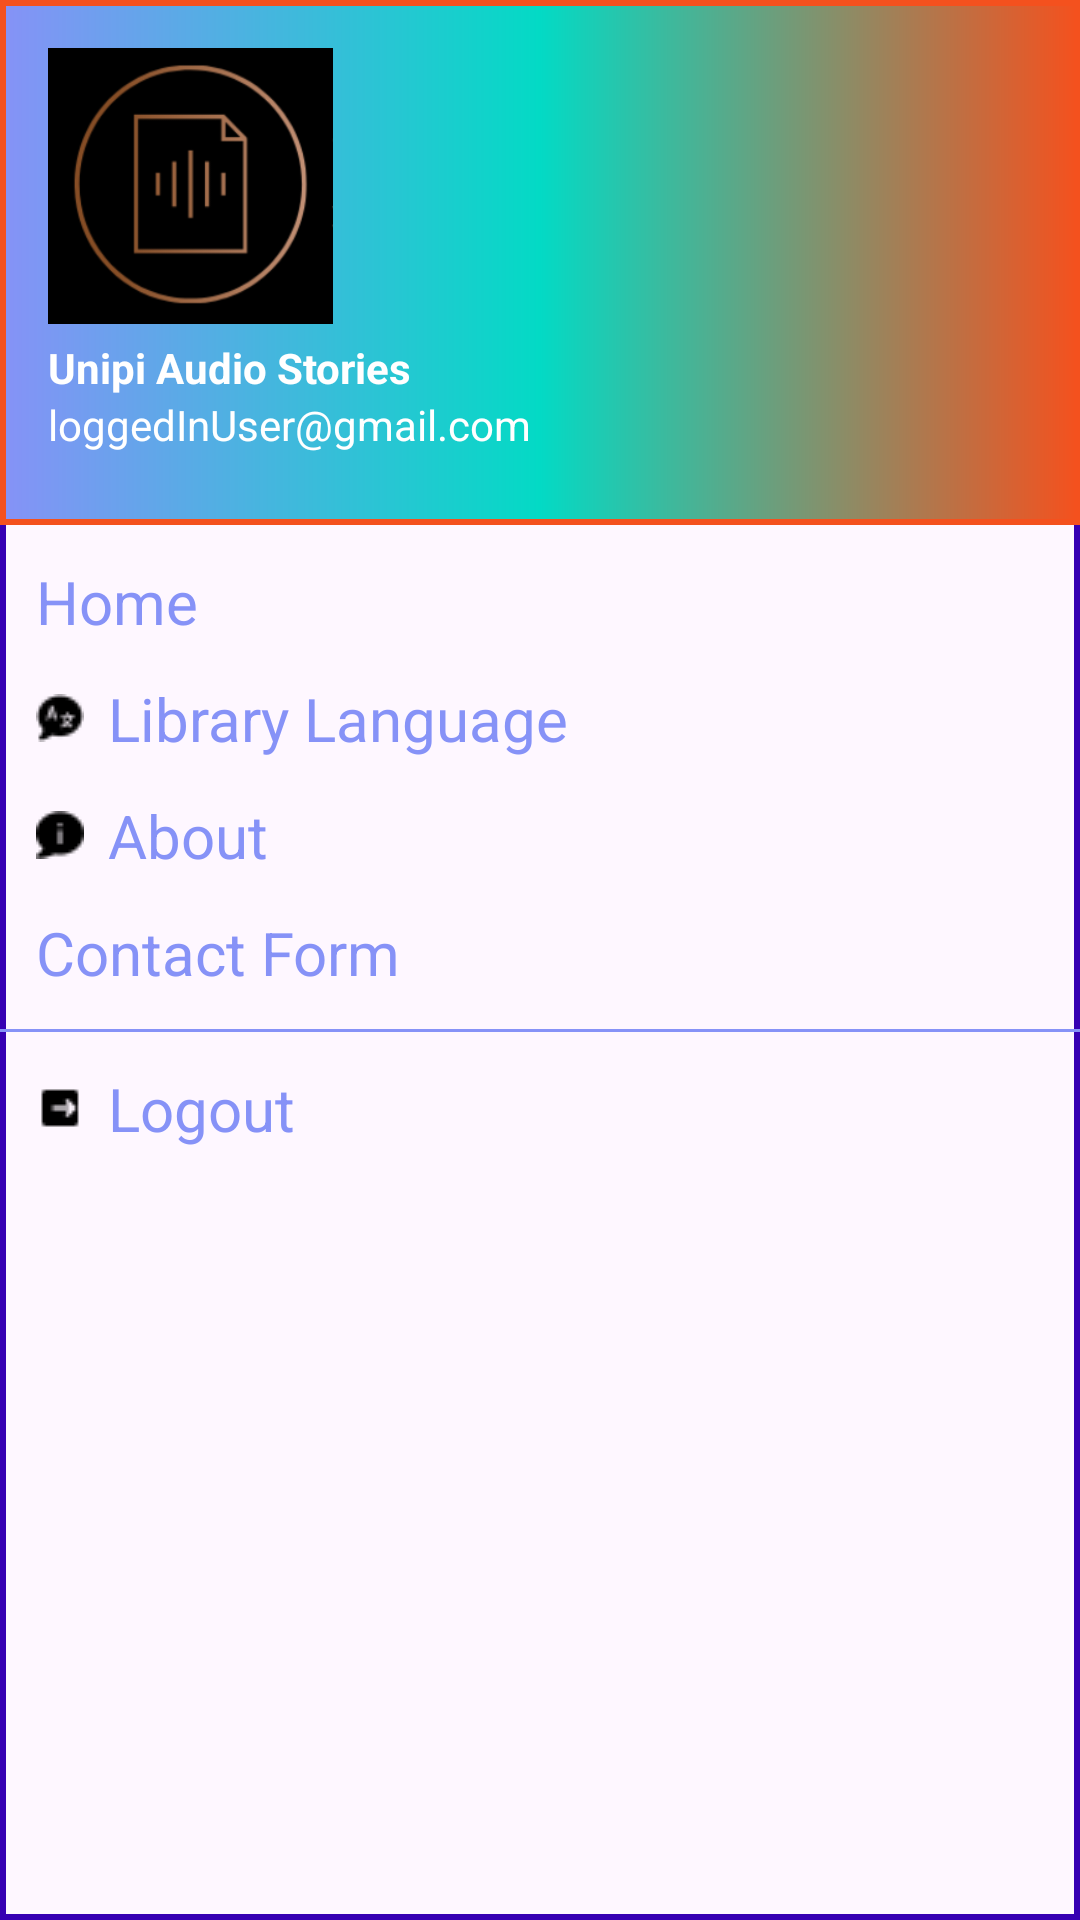

The Android layout XML behind this screen, and the referenced resources:
<!-- AndroidManifest.xml: application theme Theme.AudioStoriesProject -->
<!-- res/layout/nav_drawer.xml -->
<?xml version="1.0" encoding="utf-8"?>
<LinearLayout
    xmlns:android="http://schemas.android.com/apk/res/android"
    android:orientation="vertical"
    android:background="@drawable/drawer_border"
    android:layout_width="match_parent"
    android:layout_height="match_parent">

    <LinearLayout
        android:layout_width="match_parent"
        android:layout_height="175dp"
        android:orientation="vertical"
        android:layout_gravity="bottom"
        android:padding="16dp"
        android:background="@drawable/header_background">

        <ImageView
            android:layout_width="95dp"
            android:layout_height="92dp"
            android:scaleType="fitXY"

            android:src="@drawable/drawer_logo" />

        <TextView
            android:layout_width="wrap_content"
            android:layout_height="wrap_content"
            android:layout_marginTop="5dp"
            android:text="@string/unipi_audio_stories"
            android:textStyle="bold"
            android:textColor="@color/white"/>

        <TextView
            android:layout_width="wrap_content"
            android:layout_height="wrap_content"
            android:id = "@+id/user_info"
            android:text="@string/loggedinuser_gmail_com"
            android:textColor="@color/white"
            android:textSize="14sp"/>

    </LinearLayout>

    <LinearLayout
        android:layout_width="wrap_content"
        android:layout_height="wrap_content"
        android:id="@+id/home"
        android:layout_marginStart="12dp"
        android:layout_marginTop="12dp"
        android:orientation="horizontal">
    
        <TextView
            android:layout_width="wrap_content"
            android:layout_height="wrap_content"
            android:textColor="@color/lavender"
            android:text="@string/home"
            android:textSize="20sp"
            android:drawableLeft="@drawable/home_16"
            android:drawablePadding="8dp"/>
    
    </LinearLayout>

    <LinearLayout
        android:layout_width="wrap_content"
        android:layout_height="wrap_content"
        android:id="@+id/language"
        android:layout_marginStart="12dp"
        android:layout_marginTop="12dp"
        android:orientation="horizontal">

        <TextView
            android:layout_width="wrap_content"
            android:layout_height="wrap_content"
            android:textColor="@color/lavender"
            android:text="@string/library_language"
            android:textSize="20sp"
            android:drawableLeft="@drawable/language_16"
            android:drawablePadding="8dp"/>

    </LinearLayout>

    <LinearLayout
        android:layout_width="wrap_content"
        android:layout_height="wrap_content"
        android:id="@+id/about"
        android:layout_marginStart="12dp"
        android:layout_marginTop="12dp"
        android:orientation="horizontal">

        <TextView
            android:layout_width="wrap_content"
            android:layout_height="wrap_content"
            android:textColor="@color/lavender"
            android:text="@string/about"
            android:textSize="20sp"
            android:drawableLeft="@drawable/about_16"
            android:drawablePadding="8dp"/>

    </LinearLayout>

    <LinearLayout
        android:layout_width="wrap_content"
        android:layout_height="wrap_content"
        android:id="@+id/contact"
        android:layout_marginStart="12dp"
        android:layout_marginTop="12dp"
        android:orientation="horizontal">

        <TextView
            android:layout_width="wrap_content"
            android:layout_height="wrap_content"
            android:textColor="@color/lavender"
            android:text="@string/contact_form"
            android:textSize="20sp"
            android:drawableLeft="@drawable/contact_16"
            android:drawablePadding="8dp"/>

    </LinearLayout>

    <View
        android:layout_width="match_parent"
        android:layout_height="1dp"
        android:layout_marginTop="12dp"
        android:background="@color/lavender"/>

    <LinearLayout
        android:layout_width="wrap_content"
        android:layout_height="wrap_content"
        android:id="@+id/login_logout"
        android:layout_marginStart="12dp"
        android:layout_marginTop="12dp"
        android:orientation="horizontal">

        <TextView
            android:layout_width="wrap_content"
            android:layout_height="wrap_content"
            android:textColor="@color/lavender"
            android:id="@+id/login_logout_text"
            android:text="@string/logout"
            android:textSize="20sp"
            android:drawableLeft="@drawable/logout_16"
            android:drawablePadding="8dp"/>

    </LinearLayout>



</LinearLayout>
<!-- resources referenced by this layout -->
<resources>
  <color name="lavender">#8692f7</color>
  <color name="white">#FFFFFFFF</color>
  <!-- drawable about_16: png bitmap (drawable, 297 bytes) -->
  <!-- drawable drawer_border (drawable) -->
  <?xml version="1.0" encoding="utf-8"?>
  <shape xmlns:android="http://schemas.android.com/apk/res/android"
      android:shape="rectangle">
  
      <stroke
          android:width="2dp"
          android:color="@color/purple_700"/>
  
  </shape>
  <!-- drawable drawer_logo: png bitmap (drawable, 16967 bytes) -->
  <!-- drawable header_background (drawable) -->
  <?xml version="1.0" encoding="utf-8"?>
  <shape xmlns:android="http://schemas.android.com/apk/res/android"
      android:shape="rectangle">
  
      <gradient
          android:startColor="@color/lavender"
          android:centerColor="@color/teal_200"
          android:endColor="@color/orange"/>
  
      <stroke
          android:width="2dp"
          android:color="@color/orange"/>
  </shape>
  <!-- drawable language_16: png bitmap (drawable, 365 bytes) -->
  <!-- drawable logout_16: png bitmap (drawable, 189 bytes) -->
  <string name="about">About</string>
  <string name="contact_form">Contact Form</string>
  <string name="home">Home</string>
  <string name="library_language">Library Language</string>
  <string name="loggedinuser_gmail_com">loggedInUser@gmail.com</string>
  <string name="logout">Logout</string>
  <string name="unipi_audio_stories">Unipi Audio Stories</string>
  <style name="Theme.AudioStoriesProject" parent="Base.Theme.AudioStoriesProject" />
  <color name="purple_700">#FF3700B3</color>
  <color name="teal_200">#FF03DAC5</color>
  <color name="orange">#F4511E</color>
  <style name="Base.Theme.AudioStoriesProject" parent="Theme.Material3.DayNight.NoActionBar">
          
          
      </style>
</resources>
